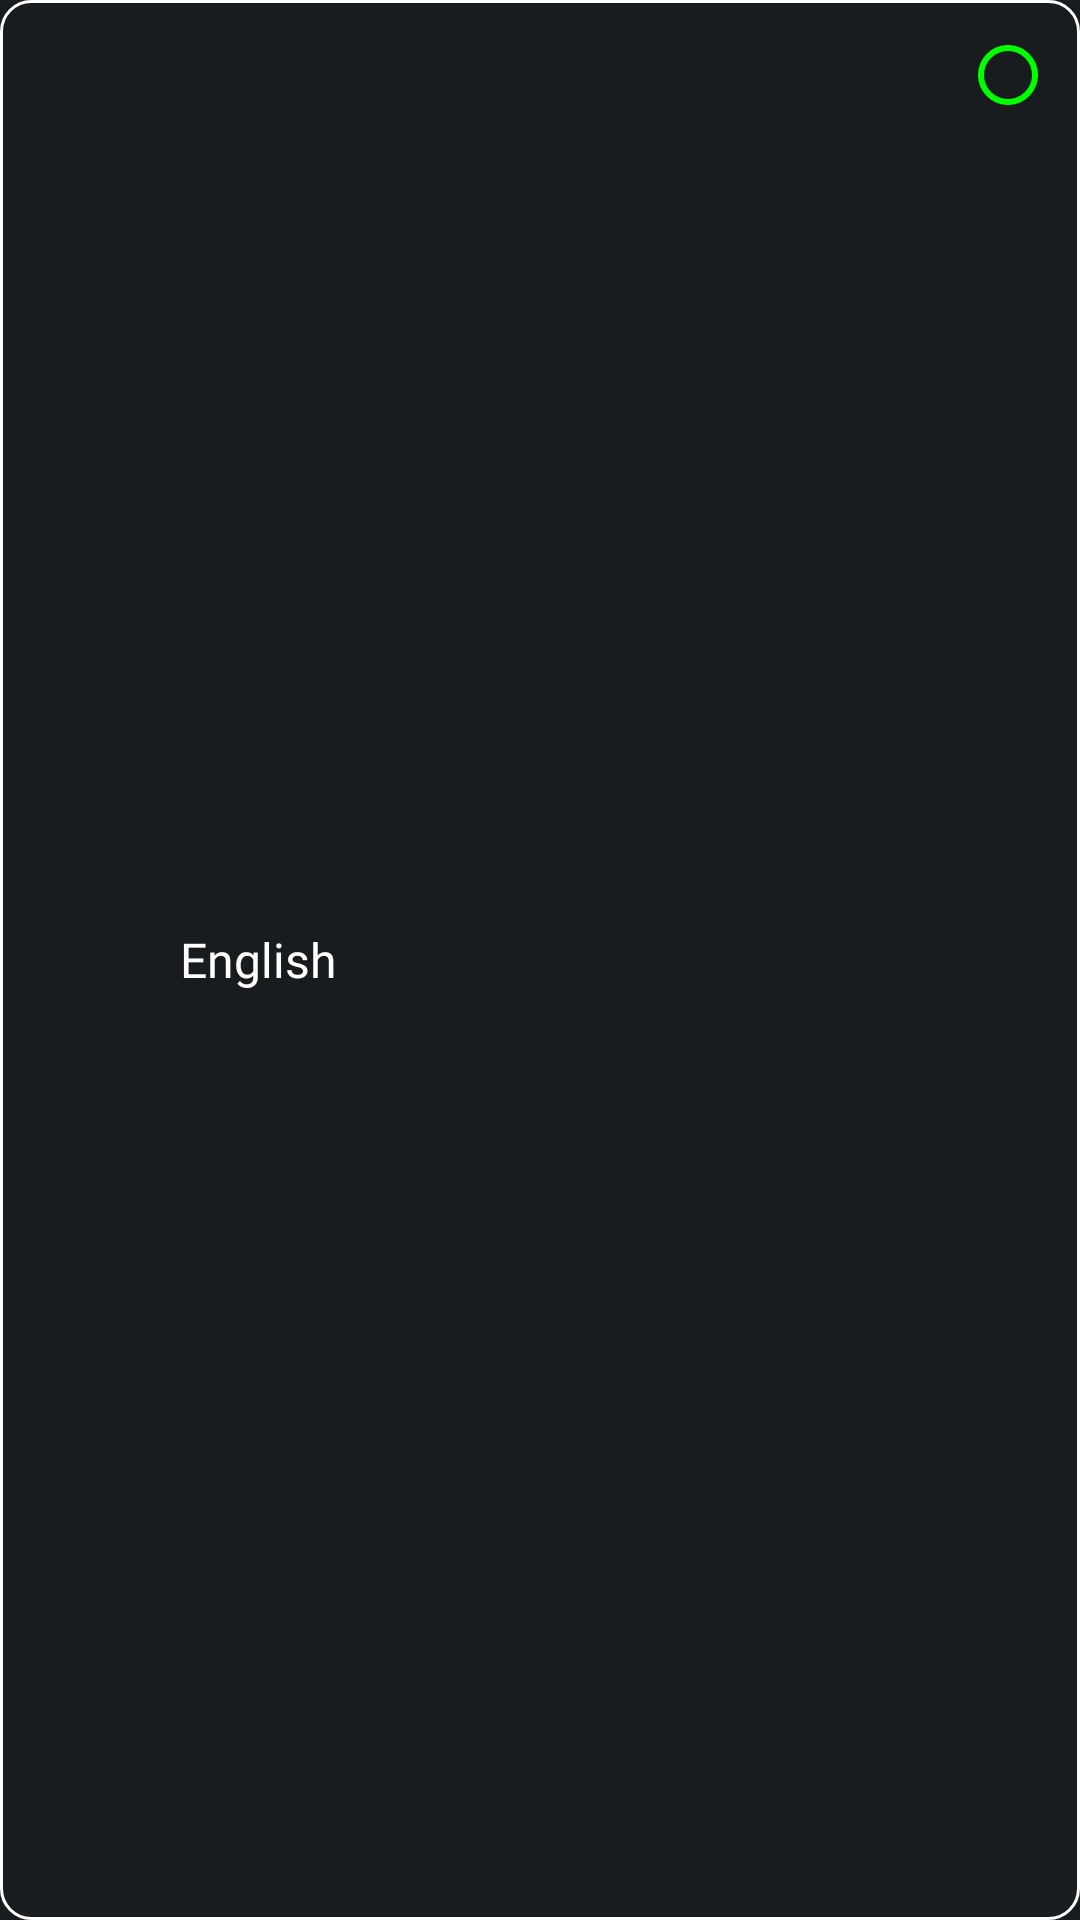

Layout XML and referenced resources for this Android screen:
<!-- AndroidManifest.xml: application theme AppTheme.Dark -->
<!-- res/layout/language_rv_item.xml -->
<?xml version="1.0" encoding="utf-8"?>
<LinearLayout xmlns:android="http://schemas.android.com/apk/res/android"
    android:layout_width="match_parent"
    android:layout_height="wrap_content"
    android:background="@drawable/stroke_rectangle"
    android:padding="10sp"
    android:id="@+id/mainlinear"
    android:layout_marginHorizontal="10sp"
    android:layout_marginVertical="5sp"
    android:orientation="horizontal">

    <ImageView
        android:id="@+id/flagimg"
        android:layout_width="40sp"
        android:layout_gravity="center"
        android:layout_height="30sp"/>

    <TextView
        android:id="@+id/title"
        android:layout_width="0sp"
        android:layout_gravity="center"
        android:layout_height="wrap_content"
        android:layout_weight="1"
        android:textSize="16sp"
        android:layout_marginHorizontal="10sp"
        android:fontFamily="@font/roboto_medium"
        android:textColor="@color/white"
        android:text="English"/>


    <RelativeLayout
        android:id="@+id/radiorelative"
        android:layout_width="30sp"
        android:layout_height="30sp">
        <RadioButton
            android:id="@+id/radiobtn"
            android:enabled="true"
            android:buttonTint="@color/main_purple"
            android:layout_width="wrap_content"
            android:layout_height="wrap_content"
            android:layout_centerInParent="true"/>

    </RelativeLayout>


</LinearLayout>
<!-- resources referenced by this layout -->
<resources>
  <color name="main_purple">#00FF00 </color>
  <color name="white">#FFFFFFFF</color>
  <!-- drawable stroke_rectangle (drawable) -->
  <?xml version="1.0" encoding="utf-8"?>
  <shape xmlns:android="http://schemas.android.com/apk/res/android"
      android:shape="rectangle">
  
      <stroke android:width="1sp"
          android:color="@color/white"/>
  
      <corners android:radius="10sp"/>
  
  </shape>
  <style name="AppTheme.Dark" parent="@android:style/Theme.DeviceDefault">
          <item name="android:activatedBackgroundIndicator">@drawable/activated_background</item>
          <item name="android:statusBarColor">@color/main_purple</item>
      </style>
</resources>
